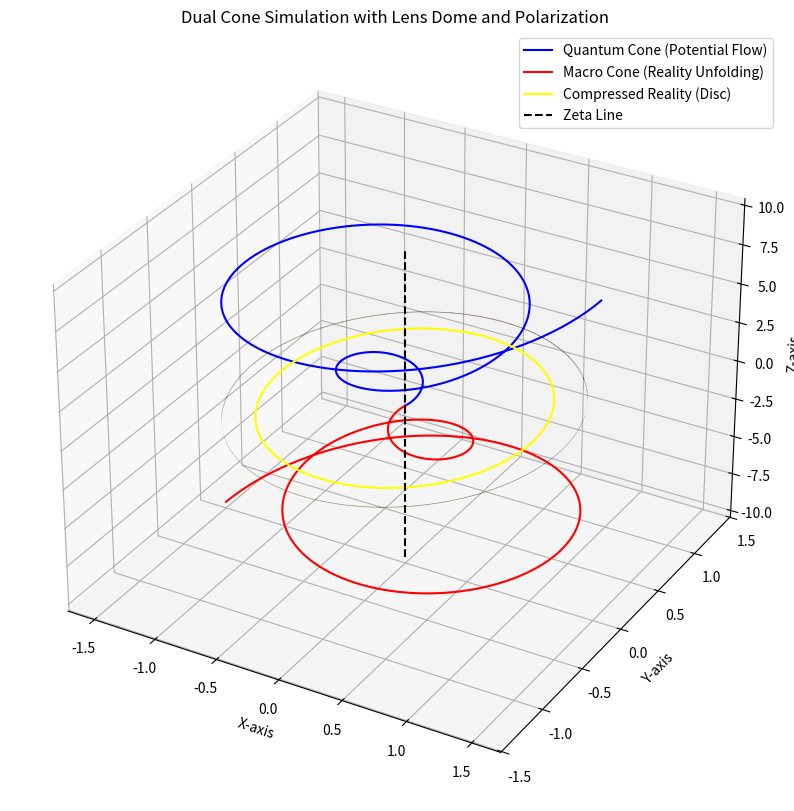

The script that saved this image:
import numpy as np
import matplotlib.pyplot as plt
from mpl_toolkits.mplot3d import Axes3D

# Define constants
quantum_height = 10
macro_height = -10
radius_growth_rate = 0.15
zeta_offset = 0  # Zeta line is centered
lens_thickness = 0.02  # 1-bit thickness approximation
lens_curvature_macro = 1.5  # Macro lens curvature (convex)
lens_curvature_quantum = 1.618  # Quantum lens curvature (concave, golden ratio)

# Lens radius and deformations
lens_radius = 1  # Base radius of the lens
h_macro = 0.02 * lens_radius  # Macro deformation (2% upward)
h_quantum = 0.02 * lens_radius  # Quantum deformation (2% downward)

# Generate data for quantum cone (potential flow)
theta_quantum = np.linspace(0, 4 * np.pi, 500)
z_quantum = np.linspace(0, quantum_height, 500)
r_quantum = radius_growth_rate * z_quantum
x_quantum = r_quantum * np.cos(theta_quantum)
y_quantum = r_quantum * np.sin(theta_quantum)

# Generate data for macro cone (reality unfolding)
theta_macro = np.linspace(0, 4 * np.pi, 500)
z_macro = np.linspace(0, macro_height, 500)
r_macro = radius_growth_rate * z_macro
x_macro = r_macro * np.cos(theta_macro)
y_macro = r_macro * np.sin(theta_macro)

# Generate compressed reality disc (event horizon)
phi = np.linspace(0, 2 * np.pi, 500)
x_disc = np.cos(phi) * lens_radius
y_disc = np.sin(phi) * lens_radius
z_disc = np.full_like(x_disc, zeta_offset)

# Generate lens structure with polarization
lens_z = np.linspace(-h_quantum, h_macro, 50)  # From quantum concave to macro convex
theta_lens = np.linspace(0, 2 * np.pi, 500)
lens_x = np.outer(np.sqrt(lens_curvature_macro - (lens_z**2 / lens_curvature_macro)), np.cos(theta_lens))
lens_y = np.outer(np.sqrt(lens_curvature_macro - (lens_z**2 / lens_curvature_macro)), np.sin(theta_lens))
lens_z = lens_z[:, None]  # Align dimensions for broadcasting

# Polarization gradient for one-way arrow of time
polarization = np.linspace(0, 1, lens_x.shape[0])  # Gradient from 0 to 1

# Plot the simulation
fig = plt.figure(figsize=(12, 10))
ax = fig.add_subplot(111, projection='3d')

# Quantum cone
ax.plot(x_quantum, y_quantum, z_quantum, color='blue', label='Quantum Cone (Potential Flow)')

# Macro cone
ax.plot(x_macro, y_macro, z_macro, color='red', label='Macro Cone (Reality Unfolding)')

# Compressed reality disc
ax.plot(x_disc, y_disc, z_disc, color='yellow', label='Compressed Reality (Disc)')

# Lens structure
for i, color_intensity in enumerate(polarization):
    ax.plot_surface(
        lens_x[i:i+2], lens_y[i:i+2], lens_z[i:i+2] + zeta_offset,
        alpha=0.6,
        color=(color_intensity, 1 - color_intensity, 0),  # Gradient: red to yellow
    )

# Zeta line
ax.plot([0, 0], [0, 0], [macro_height, quantum_height], color='black', linestyle='--', label='Zeta Line')

# Labels and title
ax.set_title('Dual Cone Simulation with Lens Dome and Polarization')
ax.set_xlabel('X-axis')
ax.set_ylabel('Y-axis')
ax.set_zlabel('Z-axis')
ax.legend(loc='upper right')

plt.show()
